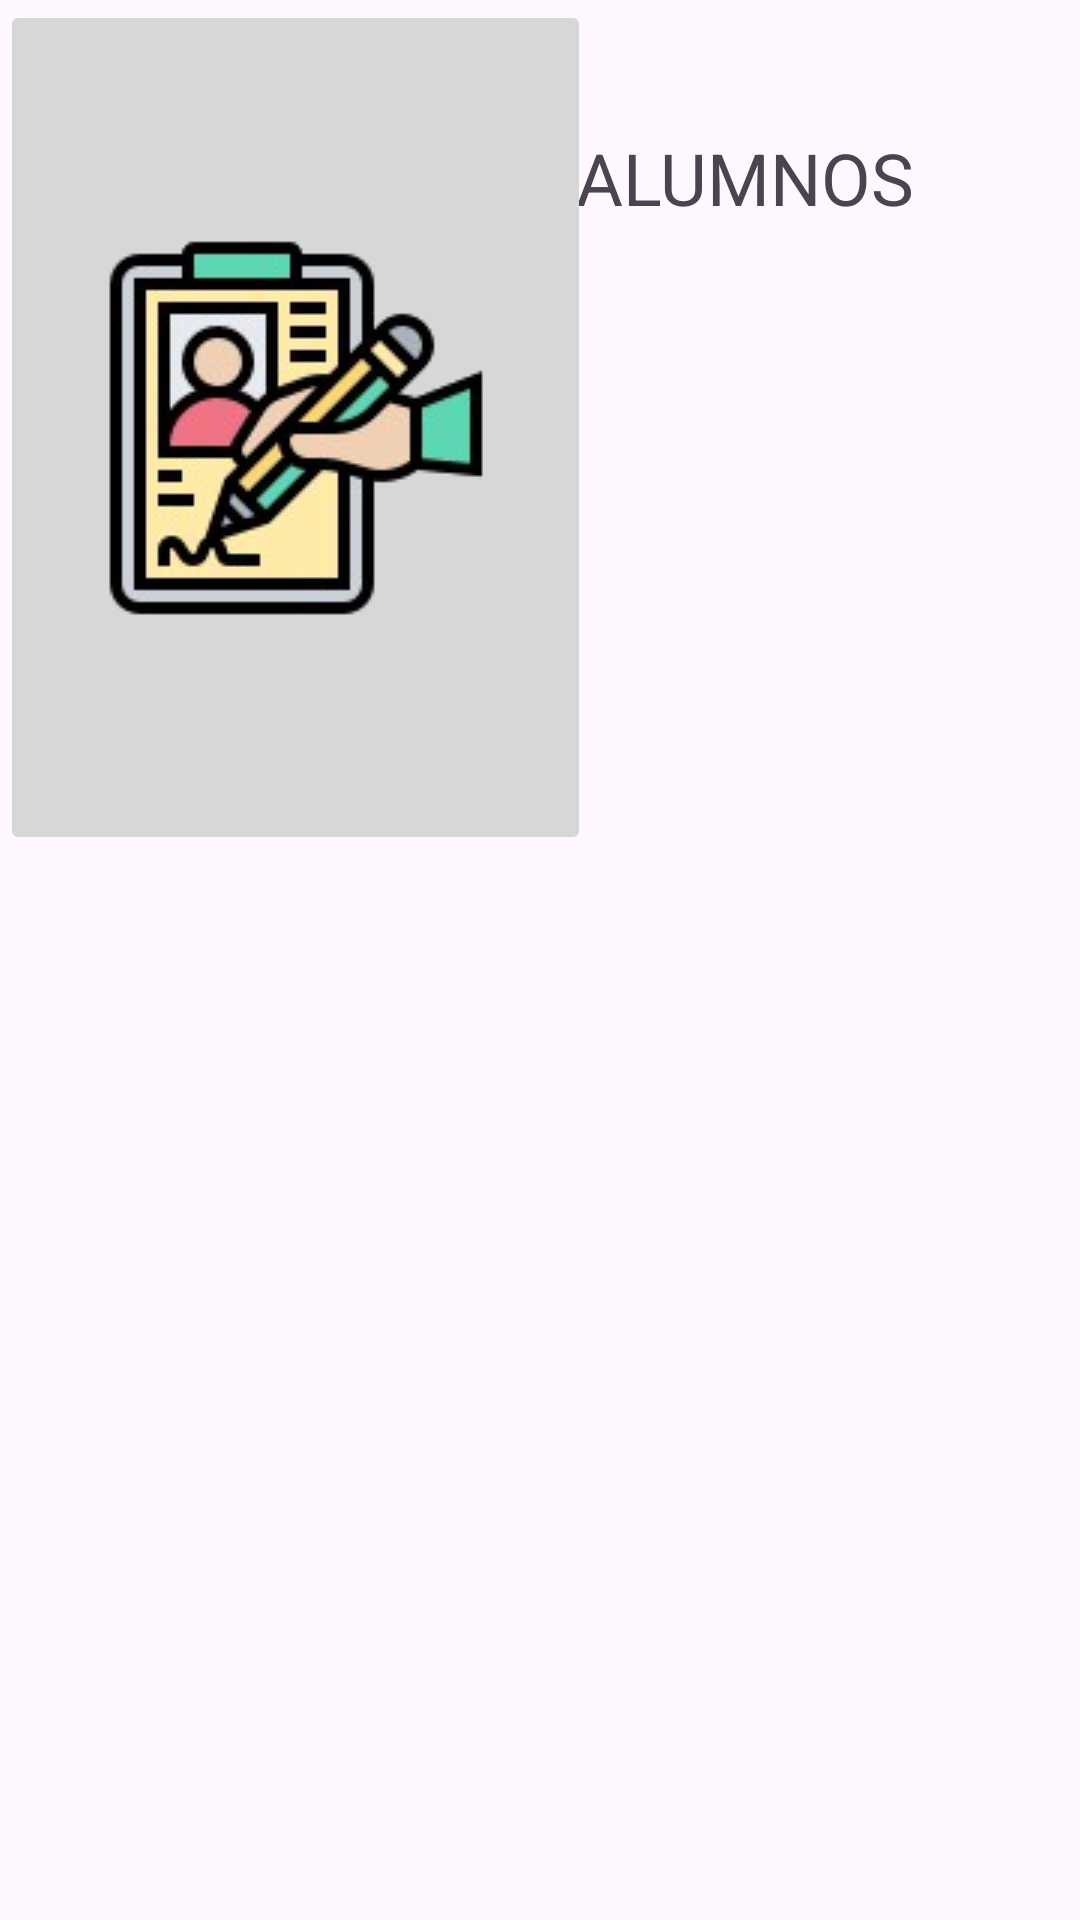

Layout XML and referenced resources for this Android screen:
<!-- AndroidManifest.xml: application theme Theme.ColabApp -->
<!-- res/layout/activity_main.xml -->
<?xml version="1.0" encoding="utf-8"?>
<androidx.constraintlayout.widget.ConstraintLayout xmlns:android="http://schemas.android.com/apk/res/android"
    xmlns:app="http://schemas.android.com/apk/res-auto"
    xmlns:tools="http://schemas.android.com/tools"
    android:id="@+id/main"
    android:layout_width="match_parent"
    android:layout_height="match_parent"
    tools:context=".MainActivity">

    <TextView
        android:layout_width="wrap_content"
        android:layout_height="wrap_content"
        android:text="MATRICULA ALUMNOS"
        android:textSize="24sp"
        app:layout_constraintBottom_toBottomOf="parent"
        app:layout_constraintEnd_toEndOf="parent"
        app:layout_constraintHorizontal_bias="0.496"
        app:layout_constraintStart_toStartOf="parent"
        app:layout_constraintTop_toTopOf="parent"
        app:layout_constraintVertical_bias="0.071" />

    <ImageButton
        android:id="@+id/imageButton3"
        android:layout_width="197dp"
        android:layout_height="285dp"
        app:srcCompat="@drawable/formulario"
        tools:layout_editor_absoluteX="107dp"
        tools:layout_editor_absoluteY="116dp" />

</androidx.constraintlayout.widget.ConstraintLayout>
<!-- resources referenced by this layout -->
<resources>
  <!-- drawable formulario: png bitmap (drawable, 24190 bytes) -->
  <style name="Theme.ColabApp" parent="Base.Theme.ColabApp" />
  <style name="Base.Theme.ColabApp" parent="Theme.Material3.DayNight.NoActionBar">
          
          
      </style>
</resources>
